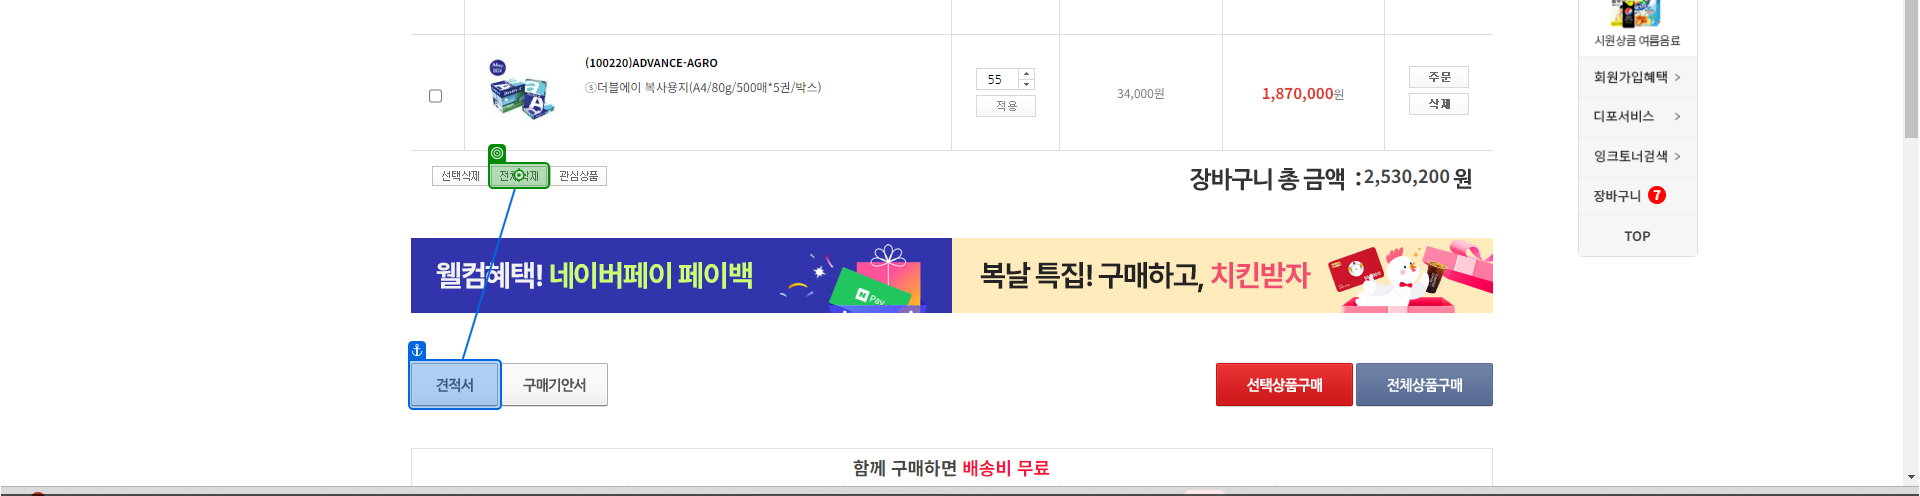
Task: RPA08 사무용품 견적서 메일 발송
Workflow: 02_CollectData

Step 1: click on '전체삭제'

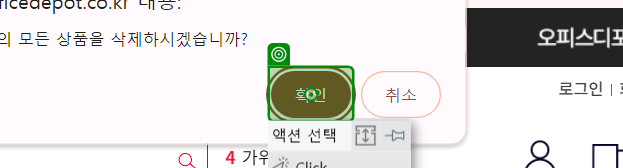
Step 2: click on '확인'

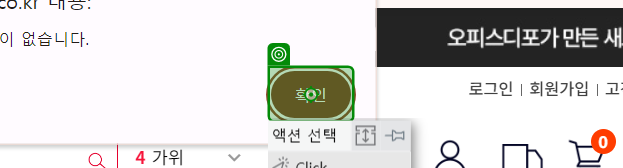
Step 3: click on '확인'

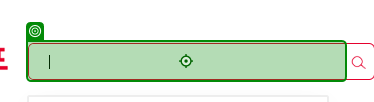
Step 4: type "[strCode + "[k(enter)]"]" into '검색어'

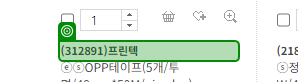
Step 5: get-text from '(312891)프린텍'

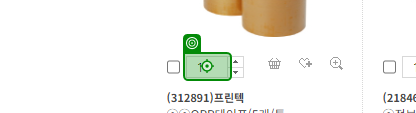
Step 6 [then]: type "[strEA + "[k(enter)]"]" into '입력'

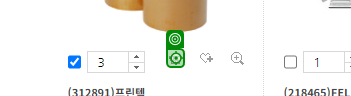
Step 7: click on '장바구니 담기'